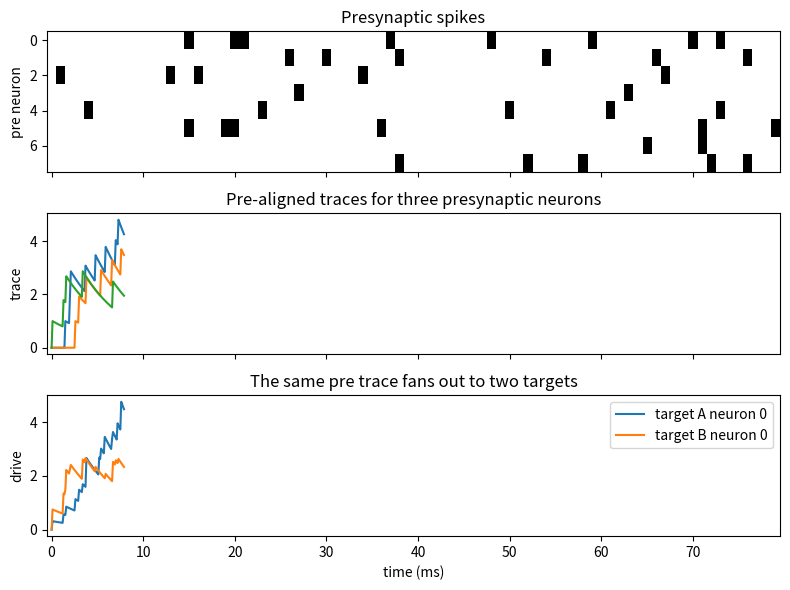
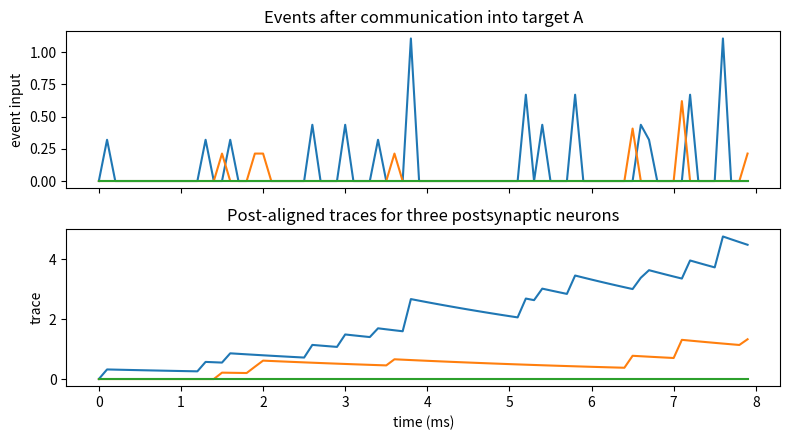

Recreate these plots in Python, in order. (Note: this script raises an exception after producing the figures.)
import numpy as np
import matplotlib.pyplot as plt

rng = np.random.default_rng(12)

n_steps = 80
n_pre = 8
n_post_a = 5
n_post_b = 4

dt_ms = 0.1
tau_ms = 5.0
decay = np.exp(-dt_ms / tau_ms)

# A sparse Bernoulli spike train from the presynaptic population.
pre_spikes = rng.random((n_steps, n_pre)) < 0.05

# Two independent targets receive input from the same presynaptic source.
w_a = (rng.random((n_pre, n_post_a)) < 0.45) * rng.uniform(0.2, 0.8, (n_pre, n_post_a))
w_b = (rng.random((n_pre, n_post_b)) < 0.45) * rng.uniform(0.2, 0.8, (n_pre, n_post_b))

print("pre_spikes:", pre_spikes.shape)
print("w_a:", w_a.shape)
print("w_b:", w_b.shape)

pre_trace = np.zeros(n_pre)
pre_trace_history = np.zeros((n_steps, n_pre))

for i, spike in enumerate(pre_spikes.astype(float)):
    pre_trace = decay * pre_trace + spike
    pre_trace_history[i] = pre_trace

# Reuse the same presynaptic trace for two targets.
drive_a_from_pre = pre_trace_history @ w_a
drive_b_from_pre = pre_trace_history @ w_b

print("pre_trace_history:", pre_trace_history.shape)
print("drive_a_from_pre:", drive_a_from_pre.shape)
print("drive_b_from_pre:", drive_b_from_pre.shape)

time_ms = np.arange(n_steps) * dt_ms

fig, axes = plt.subplots(3, 1, figsize=(8, 6), sharex=True)

axes[0].imshow(pre_spikes.T, aspect="auto", interpolation="nearest", cmap="Greys")
axes[0].set_ylabel("pre neuron")
axes[0].set_title("Presynaptic spikes")

axes[1].plot(time_ms, pre_trace_history[:, :3])
axes[1].set_ylabel("trace")
axes[1].set_title("Pre-aligned traces for three presynaptic neurons")

axes[2].plot(time_ms, drive_a_from_pre[:, 0], label="target A neuron 0")
axes[2].plot(time_ms, drive_b_from_pre[:, 0], label="target B neuron 0")
axes[2].set_xlabel("time (ms)")
axes[2].set_ylabel("drive")
axes[2].set_title("The same pre trace fans out to two targets")
axes[2].legend(loc="best")

plt.tight_layout()
plt.show()

incoming_a = pre_spikes.astype(float) @ w_a
post_trace_a = np.zeros(n_post_a)
post_trace_history_a = np.zeros((n_steps, n_post_a))

for i, incoming in enumerate(incoming_a):
    post_trace_a = decay * post_trace_a + incoming
    post_trace_history_a[i] = post_trace_a

print("incoming_a:", incoming_a.shape)
print("post_trace_history_a:", post_trace_history_a.shape)

fig, axes = plt.subplots(2, 1, figsize=(8, 4.5), sharex=True)

axes[0].plot(time_ms, incoming_a[:, :3])
axes[0].set_ylabel("event input")
axes[0].set_title("Events after communication into target A")

axes[1].plot(time_ms, post_trace_history_a[:, :3])
axes[1].set_xlabel("time (ms)")
axes[1].set_ylabel("trace")
axes[1].set_title("Post-aligned traces for three postsynaptic neurons")

plt.tight_layout()
plt.show()

import brainunit as u
import brainstate
import braintools
import brainpy.state

brainstate.environ.set(dt=0.1 * u.ms)

class EINet(brainstate.nn.Module):
    """A compact excitatory-inhibitory network using post-aligned projections."""

    def __init__(self, n_exc, n_inh, prob, exc_weight, inh_weight):
        super().__init__()
        self.n_exc = n_exc
        self.n_inh = n_inh
        self.num = n_exc + n_inh

        self.neurons = brainpy.state.LIF(
            self.num,
            V_rest=-52.0 * u.mV,
            V_th=-50.0 * u.mV,
            V_reset=-60.0 * u.mV,
            tau=10.0 * u.ms,
            V_initializer=braintools.init.Normal(-60.0, 5.0, unit=u.mV),
            spk_reset="soft",
        )

        self.exc = brainpy.state.AlignPostProj(
            comm=brainstate.nn.EventFixedProb(n_exc, self.num, prob, exc_weight),
            syn=brainpy.state.Expon.desc(self.num, tau=2.0 * u.ms),
            out=brainpy.state.CUBA.desc(),
            post=self.neurons,
        )
        self.inh = brainpy.state.AlignPostProj(
            comm=brainstate.nn.EventFixedProb(n_inh, self.num, prob, inh_weight),
            syn=brainpy.state.Expon.desc(self.num, tau=5.0 * u.ms),
            out=brainpy.state.CUBA.desc(),
            post=self.neurons,
        )

    def update(self, background_current):
        spikes = self.neurons.get_spike() != 0.0
        self.exc(spikes[:self.n_exc])
        self.inh(spikes[self.n_exc:])
        self.neurons(background_current)
        return self.neurons.get_spike()

n_exc = 320
n_inh = 80
prob = 0.05

exc_weight = 1.0 / u.math.sqrt(prob * n_exc) * u.mS
inh_weight = -1.2 / u.math.sqrt(prob * n_inh) * u.mS
background_current = 3.0 * u.mA

net = EINet(n_exc, n_inh, prob, exc_weight, inh_weight)
_ = brainstate.nn.init_all_states(net)

duration = 300.0 * u.ms
times = u.math.arange(0.0 * u.ms, duration, brainstate.environ.get_dt())

spikes = brainstate.transform.for_loop(
    lambda t: net.update(background_current),
    times,
    pbar=brainstate.transform.ProgressBar(20),
)

print("spikes:", spikes.shape)

t_indices, neuron_indices = u.math.where(spikes)

plt.figure(figsize=(8, 4))
plt.scatter(times[t_indices], neuron_indices, s=1, c="black")
plt.axhline(n_exc - 0.5, color="tab:red", lw=0.8, label="E/I boundary")
plt.xlabel("time")
plt.ylabel("neuron index")
plt.title("Spike raster from the post-aligned EI network")
plt.legend(loc="upper right")
plt.tight_layout()
plt.show()
